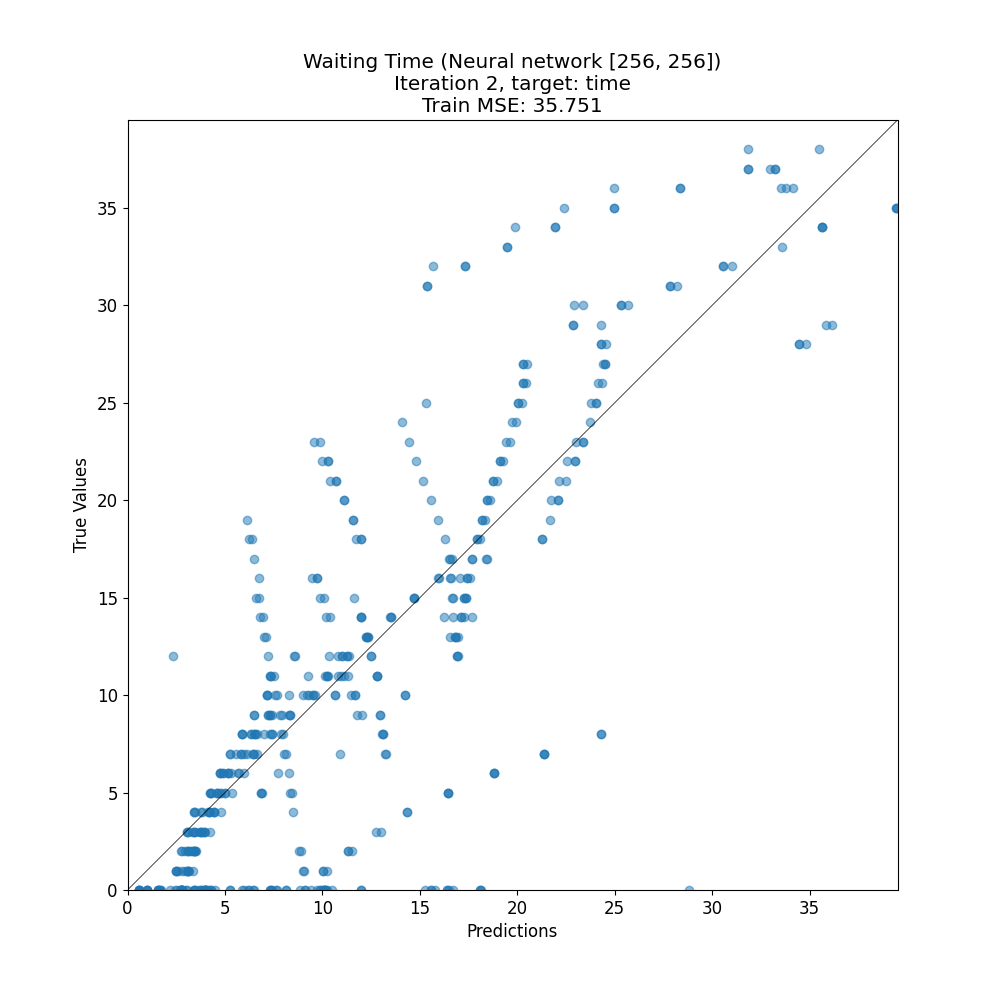

The table this chart was drawn from, first rows:
target, prediction
0, 3.993
24, 23.71
1, 10.23
0, 0.5981
5, 4.992
34, 35.63
35, 24.97
17, 18.42
19, 18.2
5, 4.256
12, 10.32
19, 11.58
14, 16.72
10, 10.64
23, 9.855
5, 5.348
3, 3.961
0, 5.899
7, 10.89
32, 30.57
4, 3.81
30, 22.91
4, 3.421
12, 8.616
33, 19.49
8, 7.41
2, 8.82
15, 11.63
0, 3.962
0, 10.04
7, 13.28
0, 1.664
3, 4.245
0, 7.312
19, 21.68
12, 11.25
1, 3.083
7, 5.283
21, 22.52
0, 10.2
14, 6.794
10, 8.979
13, 12.33
0, 9.104
15, 6.572
0, 6.244
7, 5.957
0, 7.364
20, 11.13
1, 2.802
5, 6.88
7, 6.144
2, 3.103
4, 3.782
5, 6.863
0, 0.9812
0, 1.012
16, 9.719
16, 17.43
15, 17.36
... 444 more rows
